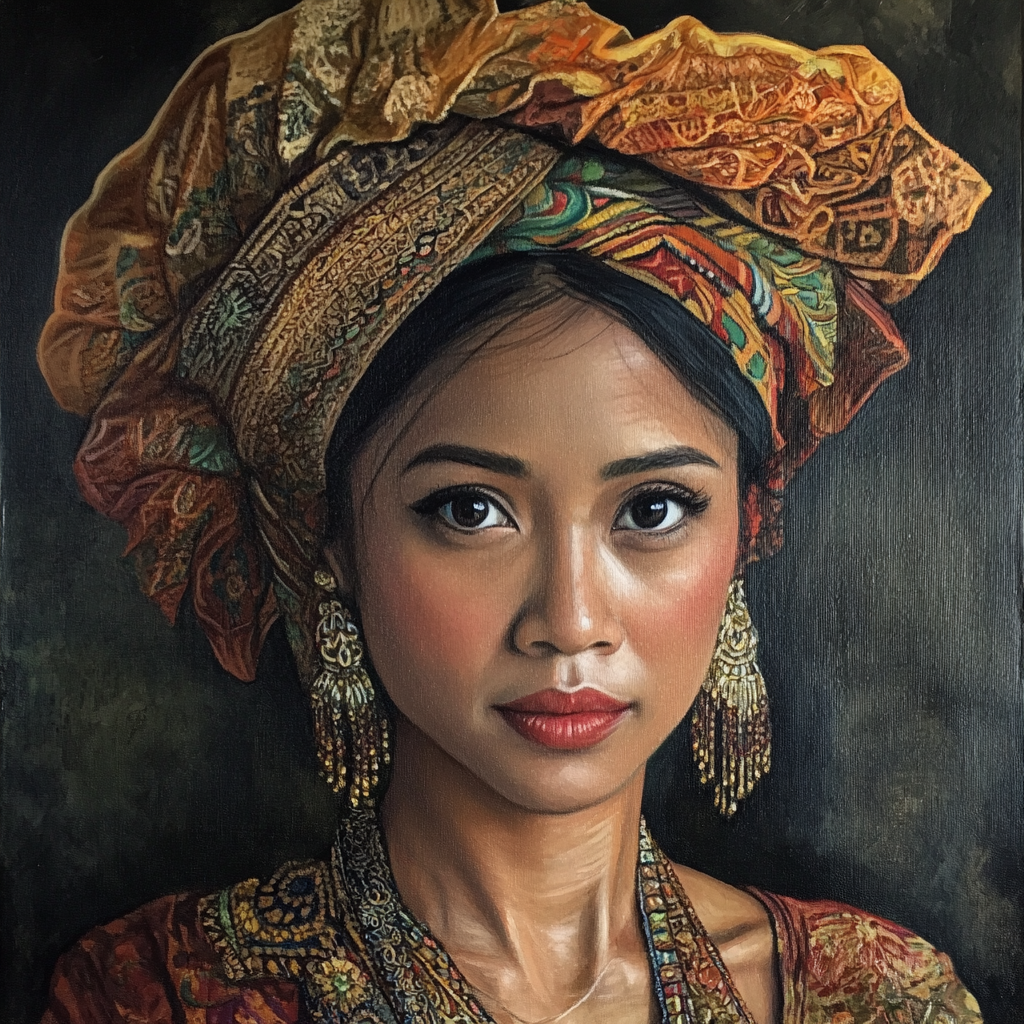
Generation parameters embedded in this image by Midjourney (PNG 'Description' text chunk):
Indonesian woman --v 6.1 Job ID: c4081ecd-274d-4685-9b6f-a9a6b80964be